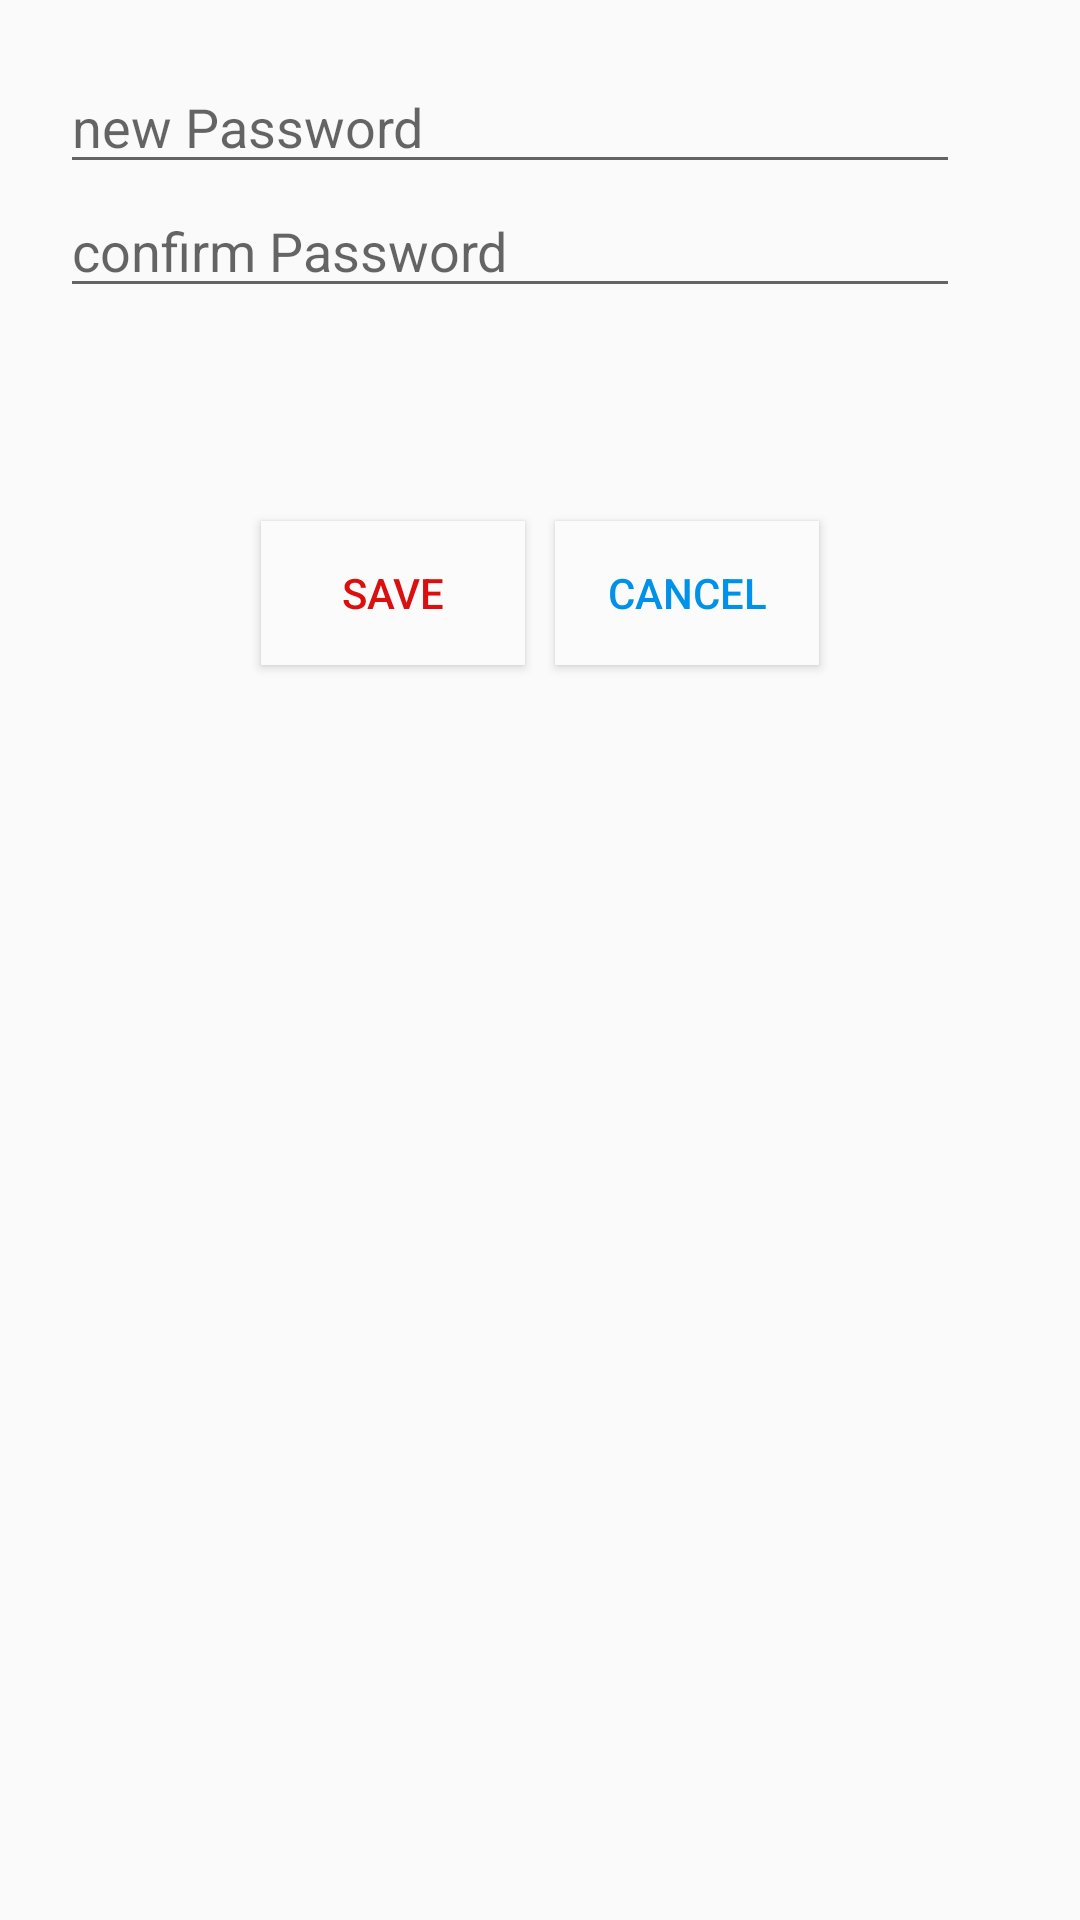

Reconstruct the res/layout file that produces this screen, plus the resources it refers to.
<!-- AndroidManifest.xml: application theme AppTheme -->
<!-- res/layout/reset_password.xml -->
<?xml version="1.0" encoding="utf-8"?>
<androidx.constraintlayout.widget.ConstraintLayout
    xmlns:android="http://schemas.android.com/apk/res/android"
    xmlns:app="http://schemas.android.com/apk/res-auto"
    xmlns:tools="http://schemas.android.com/tools"
    android:background="#23FBFBFB"
    android:backgroundTint="@color/color"
    android:layout_width="match_parent"
    android:layout_height="match_parent">

    <LinearLayout
        android:id="@+id/linearLayout6"
        android:layout_width="match_parent"
        android:layout_height="wrap_content"
        android:layout_marginStart="20dp"
        android:layout_marginTop="20dp"
        android:layout_marginEnd="20dp"
        android:layout_marginBottom="20dp"
        android:orientation="vertical"
        app:layout_constraintBottom_toBottomOf="parent"
        app:layout_constraintEnd_toEndOf="parent"
        app:layout_constraintHorizontal_bias="0.45"
        app:layout_constraintStart_toStartOf="parent"
        app:layout_constraintTop_toTopOf="parent"
        app:layout_constraintVertical_bias="0.0">



        <EditText
            android:id="@+id/new_password_et"
            android:layout_width="300dp"
            android:layout_height="wrap_content"
            android:ems="10"
            android:hint="new Password"
            android:inputType="textPassword" />

        <EditText
            android:id="@+id/confirm_password_et"
            android:layout_width="300dp"
            android:layout_height="wrap_content"
            android:ems="10"
            android:hint="confirm Password"

            android:inputType="textPassword" />

    </LinearLayout>

    <LinearLayout
        android:layout_width="match_parent"
        android:layout_height="wrap_content"
        android:layout_marginStart="20dp"
        android:layout_marginEnd="20dp"
        android:layout_marginBottom="20dp"
        android:gravity="center"
        android:layout_margin="5dp"
        android:orientation="horizontal"
        app:layout_constraintBottom_toBottomOf="parent"
        app:layout_constraintEnd_toEndOf="parent"
        app:layout_constraintHorizontal_bias="0.52"
        app:layout_constraintStart_toStartOf="parent"
        app:layout_constraintTop_toBottomOf="@+id/linearLayout6"
        app:layout_constraintVertical_bias="0.13">

        <Button
            android:id="@+id/saveChangesB"
            android:layout_width="wrap_content"
            android:layout_height="wrap_content"

            android:layout_margin="5dp"

            android:text="Save"
            android:textColor="#DC0F0F"
            android:background="@color/colorBackground"
            android:backgroundTint="@color/colorBackground"/>

        <Button
            android:id="@+id/cancelB"
            android:layout_width="wrap_content"
            android:layout_height="wrap_content"

            android:layout_margin="5dp"
            android:text="Cancel"
            android:background="@color/colorBackground"
            android:backgroundTint="@color/colorBackground"
            android:textColor="#0091EA" />
    </LinearLayout>

</androidx.constraintlayout.widget.ConstraintLayout>
<!-- resources referenced by this layout -->
<resources>
  <color name="color">#8BFBFBFB</color>
  <color name="colorBackground">#FBFBFB</color>
  <style name="AppTheme" parent="Theme.AppCompat.Light.DarkActionBar">
          
          <item name="colorPrimary">@color/colorPrimary</item>
          <item name="colorPrimaryDark">@color/colorAccent</item>
          <item name="colorAccent">@color/colorPrimary</item>
  
  
      </style>
  <color name="colorPrimary">#00CAB9</color>
  <color name="colorAccent">#37b4b5</color>
</resources>
